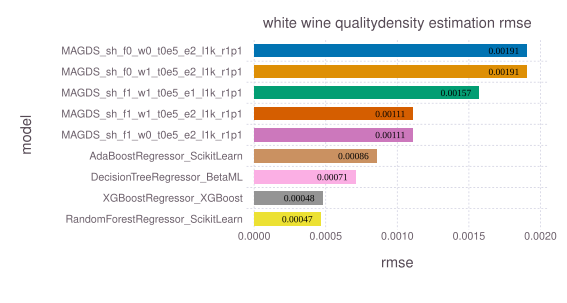

The table this chart was drawn from, first rows:
model, rmse, time, memory
MAGDS_sh_f0_w0_t0e5_e2_l1k_r1p1, 0.001909, 0.3517, 4512
MAGDS_sh_f0_w1_t0e5_e2_l1k_r1p1, 0.001909, 0.3604, 4768
MAGDS_sh_f1_w1_t0e5_e1_l1k_r1p1, 0.001574, 2.252, 4544
MAGDS_sh_f1_w1_t0e5_e2_l1k_r1p1, 0.001113, 2.517, 929830
MAGDS_sh_f1_w0_t0e5_e2_l1k_r1p1, 0.001113, 2.308, 4512
AdaBoostRegressor_ScikitLearn, 0.000858, 1.067, 126951000
DecisionTreeRegressor_BetaML, 0.0007109, 1.86, 608339812
XGBoostRegressor_XGBoost, 0.0004793, 1.685, 268183694
RandomForestRegressor_ScikitLearn, 0.0004659, 2.603, 211645738
